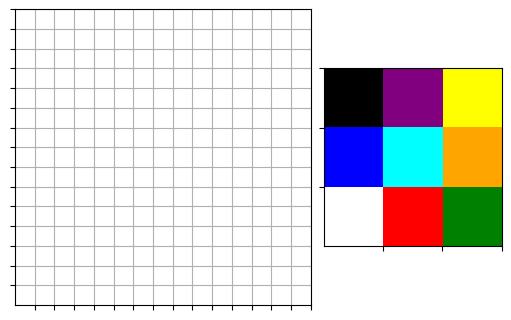

Write Python code to recreate this figure.
from math import ceil
import matplotlib as mpl
from matplotlib import gridspec
import matplotlib.pyplot as plt
import numpy as np

class pixel_art:
    def __init__(
        self, 
        fig, 
        gs, 
        size=15
    ):
        self.size = size
        self.canevas = fig.add_subplot(gs[0])
        self.canevas.set_xticks(np.arange(self.size))
        self.canevas.set_yticks(np.arange(self.size))
        self.canevas.set_xticklabels([""]*self.size)
        self.canevas.set_yticklabels([""]*self.size)
#         self.canevas.set_xlim([0, size])
        
        self.show_palette = fig.add_subplot(gs[1])
        self.show_palette.set_xticks(np.arange(3))
        self.show_palette.set_yticks(np.arange(3))
        self.show_palette.set_xticklabels([""]*3)
        self.show_palette.set_yticklabels([""]*3)        
        self.image = np.zeros((self.size, self.size))
        self.palette = np.arange(9)
        self.palette = self.palette.reshape(3, 3)
        
        self.cmap = mpl.colors.ListedColormap(['white', 'red', 'green', 'blue', 'cyan', 'orange', 'black', 'purple', 'yellow'])
        self.canevas.set_aspect('equal')
        self.canevas.imshow(self.image, vmin=0, vmax=9, cmap=self.cmap, extent=[-1, self.size-1, -1, self.size-1], origin='lower')
        self.canevas.grid()
        self.show_palette.imshow(self.palette, vmin=0, vmax=9, cmap=self.cmap, extent=[-1, 2, -1, 2], origin='lower')
        fig.canvas.mpl_connect('button_press_event', self)
        self.couleur = 0

#         cbar.ax.set_ticks([])
    def __call__(self, event):
        click_x = event.xdata
        click_y = event.ydata
        ax = event.inaxes
        if event.button == 1:
            if ax == self.show_palette:
                self.couleur = self.palette[ceil(click_y), ceil(click_x)]

            else :
#                 self.canevas.set_title(ax)
                self.image[ceil(click_y), ceil(click_x)] = self.couleur
                self.canevas.imshow(self.image, cmap=self.cmap, vmin=0, vmax=9,
                                    extent=[-1, self.size-1, -1, self.size-1], origin='lower')
                plt.draw()
        if event.button == 3:
            np.save('custom_image.npy', self.image)
            mpl.image.imsave('custom_image.png',self.image)

            
fig = plt.figure(figsize=(5, 5), constrained_layout=True)
gs = fig.add_gridspec(ncols=2, nrows=1, width_ratios=[5, 3])
pixel_art(fig, gs)
plt.show()
